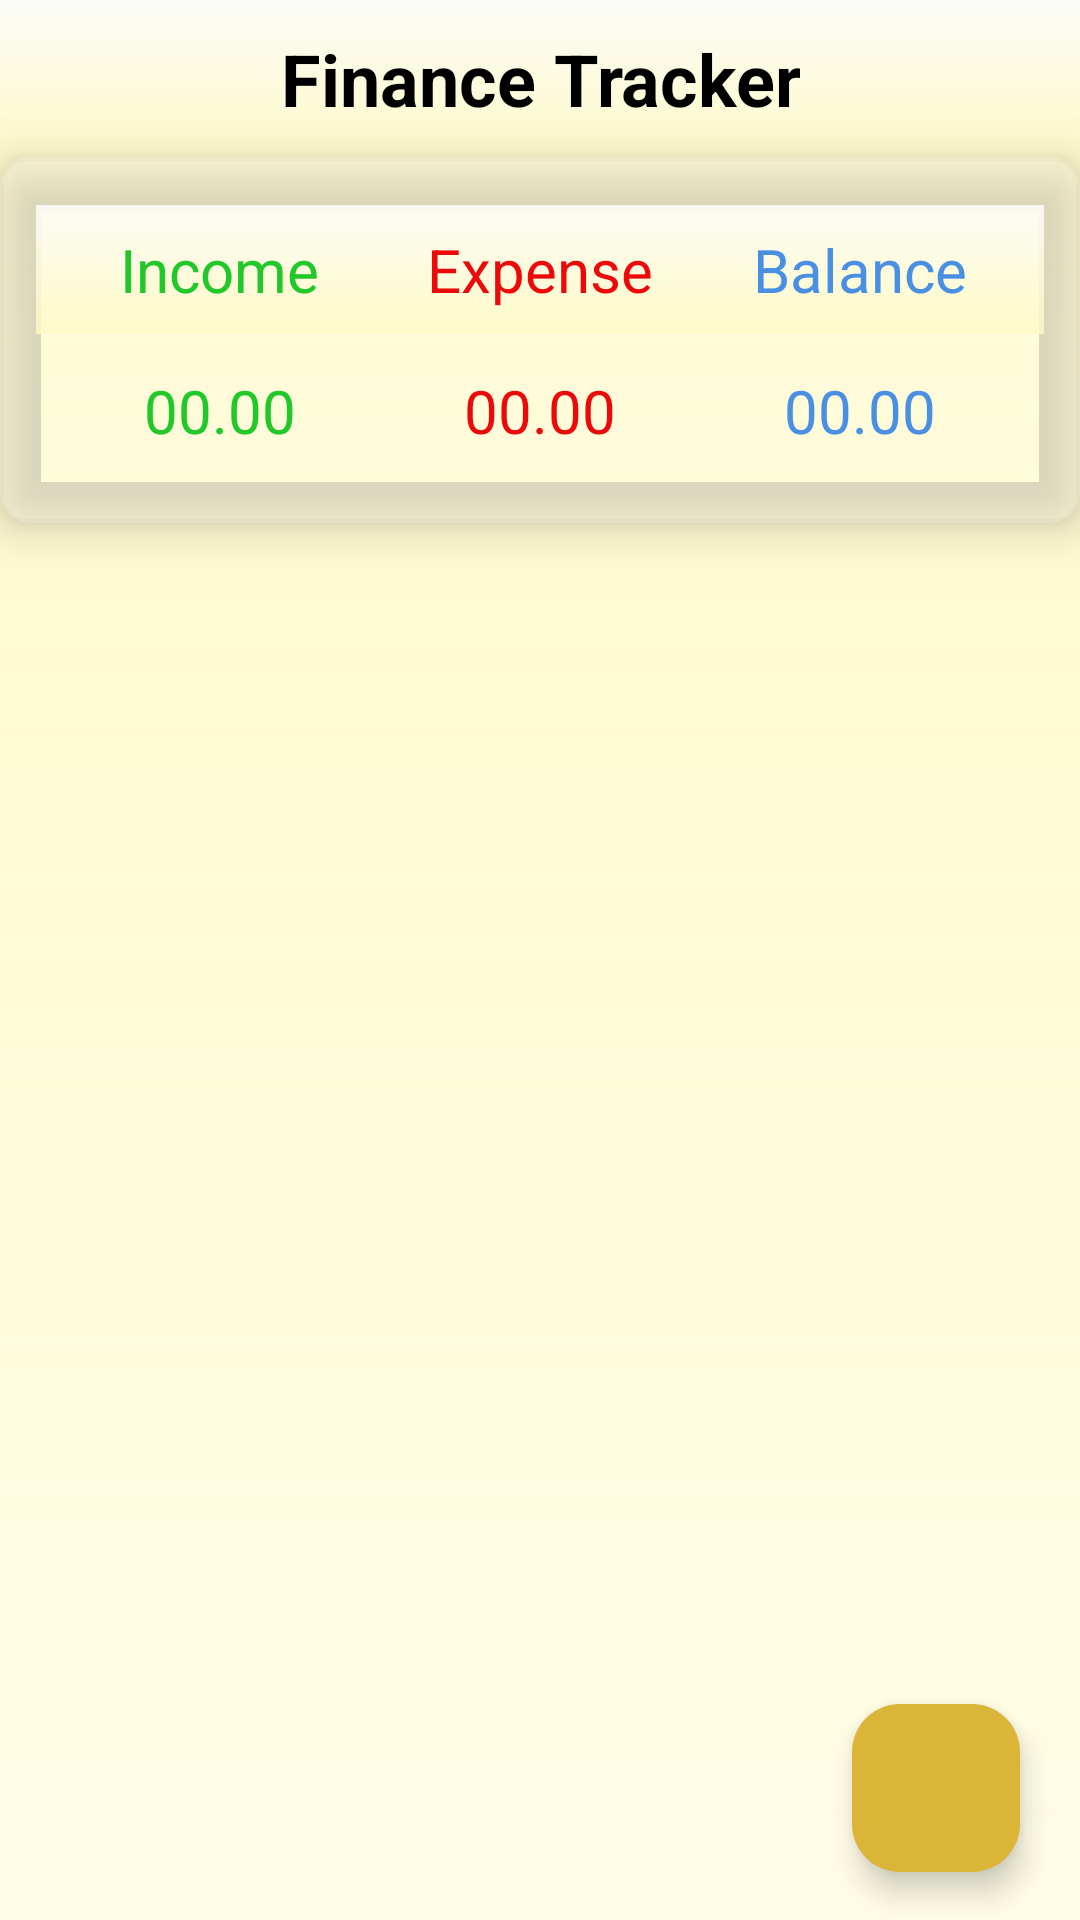

Reconstruct the res/layout file that produces this screen, plus the resources it refers to.
<!-- AndroidManifest.xml: application theme Theme.FinanceTracker -->
<!-- res/layout/fragment_home.xml -->
<?xml version="1.0" encoding="utf-8"?>
<LinearLayout xmlns:android="http://schemas.android.com/apk/res/android"
    xmlns:tools="http://schemas.android.com/tools"
    xmlns:app="http://schemas.android.com/apk/res-auto"
    android:layout_width="match_parent"
    android:layout_height="match_parent"
    android:orientation="vertical"
    android:background="@drawable/background_color_application"
    tools:context=".HomeFragment">

    
    <androidx.constraintlayout.widget.ConstraintLayout
        android:layout_width="match_parent"
        android:layout_height="wrap_content">

        <include layout="@layout/toolbar"
            android:id="@+id/toolbar" />

    </androidx.constraintlayout.widget.ConstraintLayout>

    
    <androidx.cardview.widget.CardView
        android:layout_width="match_parent"
        android:layout_height="wrap_content"
        android:backgroundTint="#33FFFFFF"
        app:cardElevation="10dp"
        app:cardCornerRadius="10dp">

        <LinearLayout
            android:layout_width="match_parent"
            android:layout_height="wrap_content"
            android:orientation="vertical"
            android:padding="12dp">

            <LinearLayout
                android:layout_width="match_parent"
                android:layout_height="wrap_content"
                android:orientation="horizontal"
                android:layout_marginTop="4dp"
                android:background="@drawable/card_view_income_expense_bg"
                android:padding="8dp">

                <RelativeLayout
                    android:layout_width="0dp"
                    android:layout_height="wrap_content"
                    android:layout_weight="1"
                    android:gravity="center">
                    <TextView
                        android:layout_width="wrap_content"
                        android:layout_height="wrap_content"
                        android:textAppearance="@style/TextAppearance.AppCompat.Large"
                        android:textColor="@color/income"
                        android:text="@string/income"
                        android:textSize="20sp" />
                </RelativeLayout>

                <RelativeLayout
                    android:layout_width="0dp"
                    android:layout_height="wrap_content"
                    android:layout_weight="1"
                    android:gravity="center">
                    <TextView
                        android:layout_width="wrap_content"
                        android:layout_height="wrap_content"
                        android:textAppearance="@style/TextAppearance.AppCompat.Large"
                        android:textColor="@color/expense"
                        android:text="@string/expense"
                        android:textSize="20sp" />
                </RelativeLayout>

                <RelativeLayout
                    android:layout_width="0dp"
                    android:layout_height="wrap_content"
                    android:layout_weight="1"
                    android:gravity="center">
                    <TextView
                        android:layout_width="wrap_content"
                        android:layout_height="wrap_content"
                        android:textAppearance="@style/TextAppearance.AppCompat.Large"
                        android:textColor="@color/balance"
                        android:text="@string/balance"
                        android:textSize="20sp" />
                </RelativeLayout>

            </LinearLayout>

            <LinearLayout
                android:layout_width="match_parent"
                android:layout_height="wrap_content"
                android:orientation="horizontal"
                android:layout_marginTop="4dp"
                android:layout_marginBottom="4dp"
                android:background="@drawable/card_view_income_expense_amount_bg"
                android:padding="8dp">

                <RelativeLayout
                    android:layout_width="0dp"
                    android:layout_height="wrap_content"
                    android:layout_weight="1"
                    android:gravity="center">
                    <TextView
                        android:layout_width="wrap_content"
                        android:layout_height="wrap_content"
                        android:textAppearance="@style/TextAppearance.AppCompat.Large"
                        android:textColor="@color/income"
                        android:text="@string/income_amount"
                        android:id="@+id/income_amount_result"
                        android:textSize="20sp" />
                </RelativeLayout>

                <RelativeLayout
                    android:layout_width="0dp"
                    android:layout_height="wrap_content"
                    android:layout_weight="1"
                    android:gravity="center">
                    <TextView
                        android:layout_width="wrap_content"
                        android:layout_height="wrap_content"
                        android:textAppearance="@style/TextAppearance.AppCompat.Large"
                        android:textColor="@color/expense"
                        android:text="@string/expense_amount"
                        android:id="@+id/expense_amount_result"
                        android:textSize="20sp" />
                </RelativeLayout>

                <RelativeLayout
                    android:layout_width="0dp"
                    android:layout_height="wrap_content"
                    android:layout_weight="1"
                    android:gravity="center">
                    <TextView
                        android:layout_width="wrap_content"
                        android:layout_height="wrap_content"
                        android:textAppearance="@style/TextAppearance.AppCompat.Large"
                        android:textColor="@color/balance"
                        android:text="@string/balance_amount"
                        android:id="@+id/balance_amount_result"
                        android:textSize="20sp" />
                </RelativeLayout>

            </LinearLayout>

        </LinearLayout>
    </androidx.cardview.widget.CardView>


    
    <androidx.coordinatorlayout.widget.CoordinatorLayout
        android:layout_width="match_parent"
        android:layout_height="match_parent">

        <LinearLayout
            android:layout_width="wrap_content"
            android:layout_height="wrap_content"
            android:layout_gravity="bottom|end"
            android:layout_marginEnd="15dp"
            android:layout_marginBottom="160dp">

            <TextView
                android:layout_width="wrap_content"
                android:layout_height="wrap_content"
                android:text="@string/expense"
                android:id="@+id/expense_ft_txt"
                android:padding="5dp"
                android:textColor="@color/white"
                android:background="@color/expense"
                android:layout_gravity="center"
                android:layout_marginEnd="5dp"
                android:visibility="invisible"
                android:textAppearance="?android:textAppearanceSmall"
                android:contentDescription="@string/expense_description" />

            <com.google.android.material.floatingactionbutton.FloatingActionButton
                android:layout_width="wrap_content"
                android:layout_height="wrap_content"
                android:id="@+id/expense_ft_btn"
                android:layout_gravity="bottom|end"
                android:backgroundTint="@color/expense"
                android:contentDescription="@string/expense_logo"
                android:elevation="6dp"
                app:fabSize="mini"
                android:visibility="invisible"
                app:pressedTranslationZ="12dp"
                android:src="@drawable/expense" />
        </LinearLayout>

        <LinearLayout
            android:layout_width="wrap_content"
            android:layout_height="wrap_content"
            android:layout_gravity="bottom|end"
            android:layout_marginEnd="15dp"
            android:layout_marginBottom="90dp">

            <TextView
                android:layout_width="wrap_content"
                android:layout_height="wrap_content"
                android:text="@string/income"
                android:id="@+id/income_ft_txt"
                android:padding="5dp"
                android:textColor="@color/white"
                android:background="@color/income"
                android:layout_gravity="center"
                android:layout_marginEnd="5dp"
                android:visibility="invisible"
                android:textAppearance="?android:textAppearanceSmall"
                android:contentDescription="@string/income_description" />

            <com.google.android.material.floatingactionbutton.FloatingActionButton
                android:layout_width="wrap_content"
                android:layout_height="wrap_content"
                android:id="@+id/income_ft_btn"
                android:layout_gravity="bottom|end"
                android:backgroundTint="@color/income"
                android:contentDescription="@string/income_logo"
                android:elevation="6dp"
                app:fabSize="mini"
                android:visibility="invisible"
                app:pressedTranslationZ="12dp"
                android:src="@drawable/income" />
        </LinearLayout>

        <com.google.android.material.floatingactionbutton.FloatingActionButton
            android:layout_width="wrap_content"
            android:layout_height="wrap_content"
            android:id="@+id/main_ft_btn"
            android:layout_gravity="bottom|end"
            android:layout_marginBottom="16dp"
            android:layout_marginEnd="20dp"
            android:backgroundTint="@color/main_fab_bg"
            android:contentDescription="@string/main_logo"
            android:elevation="6dp"
            app:pressedTranslationZ="12dp"
            android:src="@drawable/plus"
            app:fabSize="normal" />

    </androidx.coordinatorlayout.widget.CoordinatorLayout>

</LinearLayout>
<!-- res/layout/toolbar.xml (included above) -->
<?xml version="1.0" encoding="utf-8"?>
<RelativeLayout xmlns:android="http://schemas.android.com/apk/res/android"
    android:layout_width="match_parent"
    android:layout_height="match_parent"
    android:background="@drawable/background_color_application">

    <RelativeLayout
        android:layout_width="match_parent"
        android:layout_height="wrap_content"
        android:background="@drawable/toolbar_background"
        android:elevation="4dp">

        <TextView
            android:layout_width="wrap_content"
            android:layout_height="wrap_content"
            android:text="@string/app_name"
            android:textStyle="bold"
            android:textSize="24sp"
            android:textColor="@color/black"
            android:gravity="center"
            android:layout_centerHorizontal="true"
            android:layout_centerVertical="true"
            android:padding="10dp"
            android:id="@+id/toolbar_title"/>

        

    </RelativeLayout>

</RelativeLayout>
<!-- resources referenced by this layout -->
<resources>
  <color name="balance">#4A90E2</color>
  <color name="black">#FF000000</color>
  <color name="expense">#EB0909</color>
  <color name="income">#21C82A</color>
  <color name="main_fab_bg">#DAB538</color>
  <color name="white">#FFFFFFFF</color>
  <!-- drawable background_color_application (drawable) -->
  <?xml version="1.0" encoding="utf-8"?>
  <shape xmlns:android="http://schemas.android.com/apk/res/android">
      <gradient
          android:angle="90"
          android:startColor="#FFFDE7"
          android:endColor="#E6FFF9C4"
          android:type="linear"/>
  </shape>
  <!-- drawable card_view_income_expense_bg (drawable) -->
  <?xml version="1.0" encoding="utf-8"?>
  <shape xmlns:android="http://schemas.android.com/apk/res/android">
      <gradient
          android:angle="85"
          android:startColor="#E6FBFBF7"
          android:endColor="#CCFFF9C4"
          android:type="linear"/>
  </shape>
  <!-- drawable expense: vector/xml drawable (drawable, 2446 chars, omitted) -->
  <!-- drawable income: vector/xml drawable (drawable, 2397 chars, omitted) -->
  <!-- drawable toolbar_background (drawable) -->
  <?xml version="1.0" encoding="utf-8"?>
  <shape xmlns:android="http://schemas.android.com/apk/res/android">
      <gradient
          android:angle="70"
          android:startColor="#FBFBF7"
          android:endColor="#CCFFF9C4"
          android:type="linear"/>
  </shape>
  <string name="app_name">Finance Tracker</string>
  <string name="balance">Balance</string>
  <string name="balance_amount">00.00</string>
  <string name="expense">Expense</string>
  <string name="expense_amount">00.00</string>
  <string name="expense_description">Expense</string>
  <string name="expense_logo">Expense</string>
  <string name="income">Income</string>
  <string name="income_amount">00.00</string>
  <string name="income_description">Inomce</string>
  <string name="income_logo">Inomce</string>
  <string name="main_logo">Main Logo</string>
  <style name="Theme.FinanceTracker" parent="Base.Theme.FinanceTracker" />
  <style name="Base.Theme.FinanceTracker" parent="Theme.Material3.DayNight.NoActionBar">
          <item name="android:statusBarColor">#C7CA71</item>  
          <item name="android:windowTranslucentStatus">false</item> 
      </style>
</resources>
